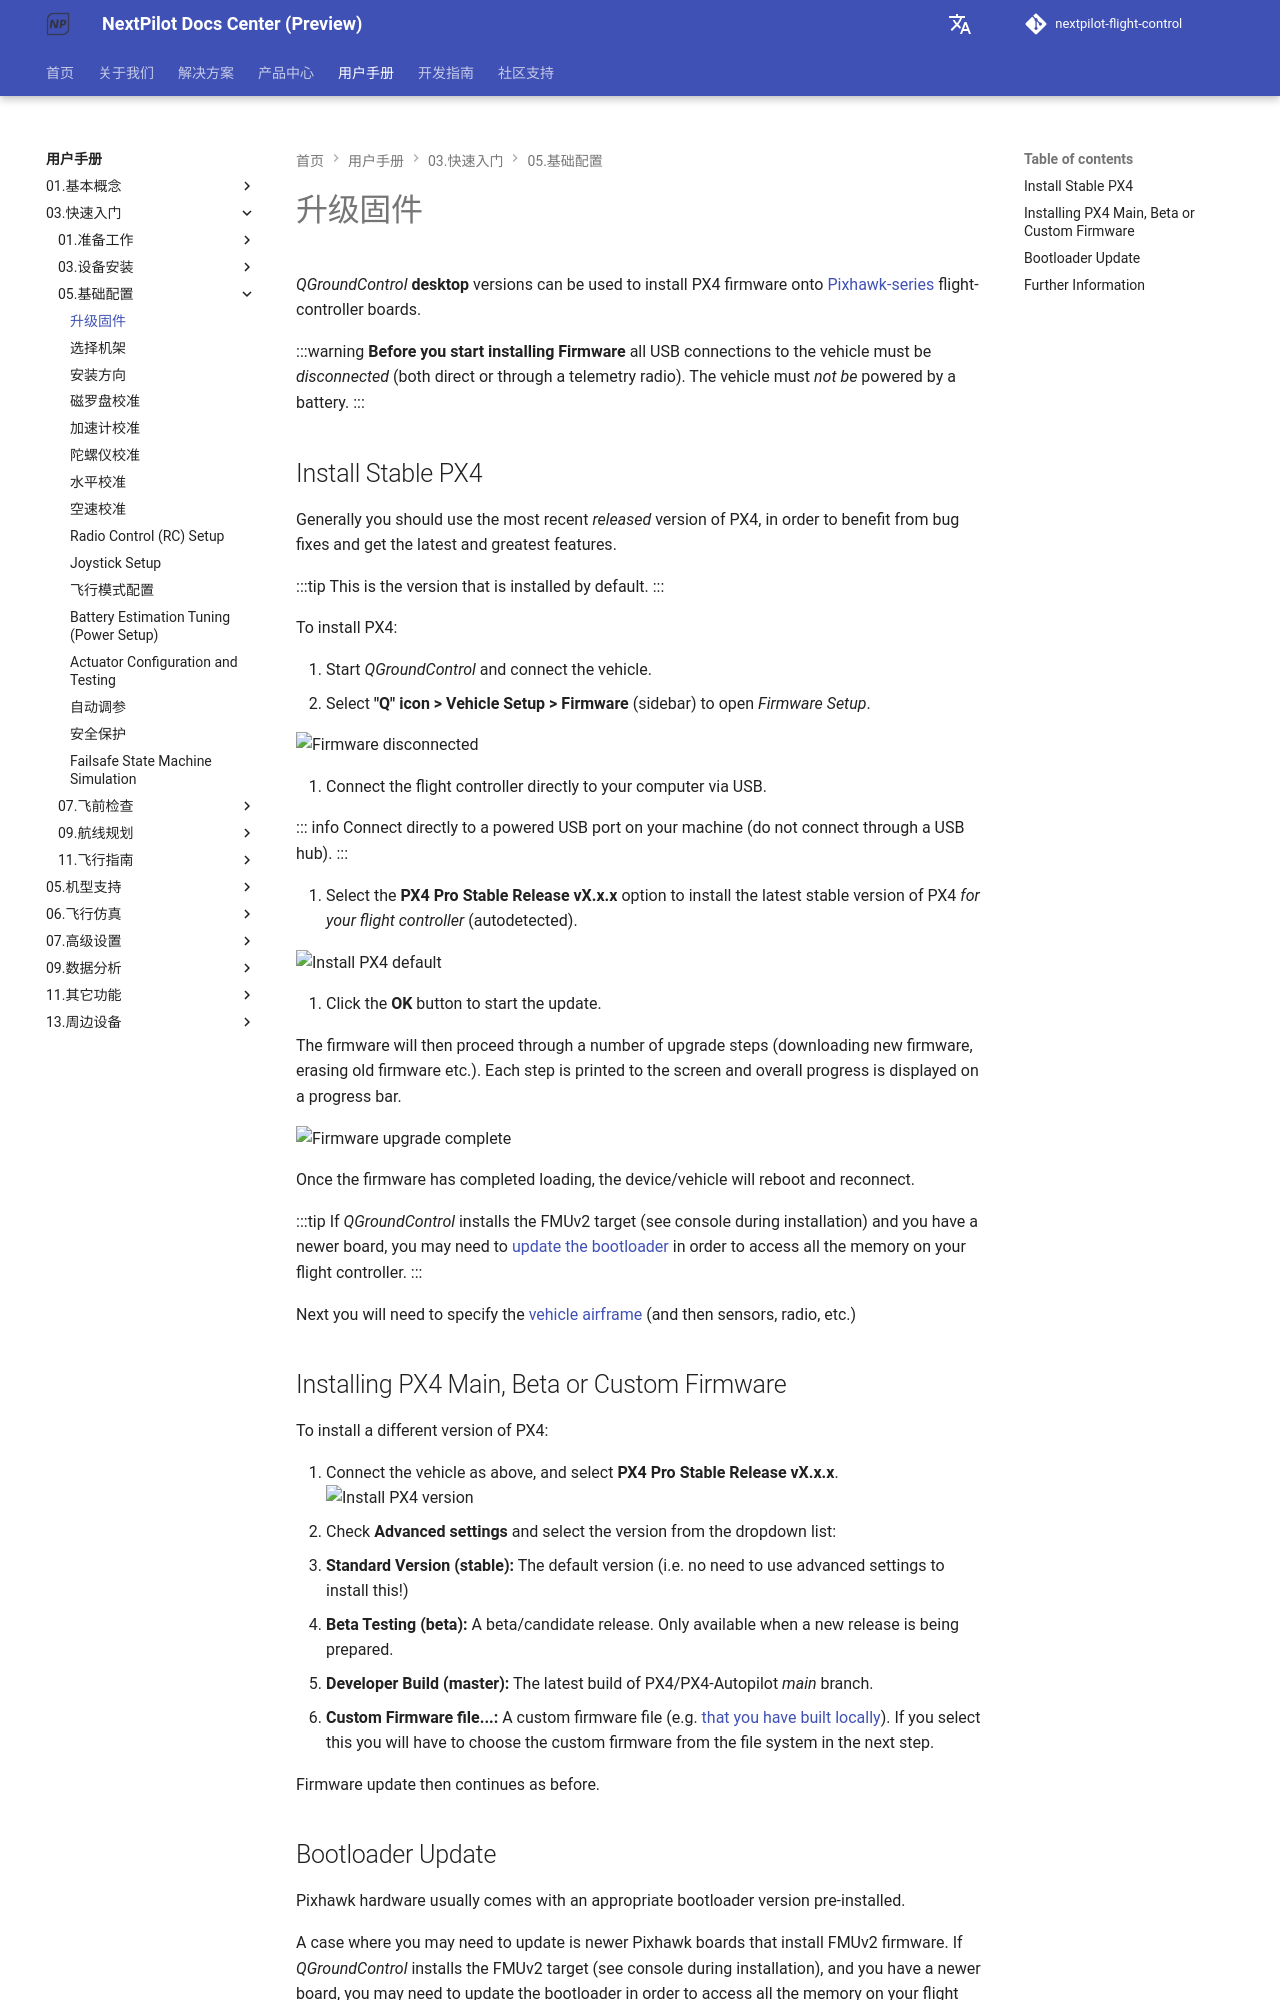

repository: nextpilot/nextpilot-flight-control · page: en/manual/03.快速入门/05.基础配置/01.upload-firmware.html · generator: mkdocs

# 升级固件

_QGroundControl_ **desktop** versions can be used to install PX4 firmware onto [Pixhawk-series](../01.基本概念/flight_controller_selection.md) flight-controller boards.

:::warning
**Before you start installing Firmware** all USB connections to the vehicle must be _disconnected_ (both direct or through a telemetry radio).
The vehicle must _not be_ powered by a battery.
:::

## Install Stable PX4

Generally you should use the most recent _released_ version of PX4, in order to benefit from bug fixes and get the latest and greatest features.

:::tip
This is the version that is installed by default.
:::

To install PX4:

1. Start _QGroundControl_ and connect the vehicle.
1. Select **"Q" icon > Vehicle Setup > Firmware** (sidebar) to open _Firmware Setup_.

   ![Firmware disconnected](../../assets/qgc/setup/firmware/firmware_disconnected.png)

1. Connect the flight controller directly to your computer via USB.

   ::: info
   Connect directly to a powered USB port on your machine (do not connect through a USB hub).
   :::

1. Select the **PX4 Pro Stable Release vX.x.x** option to install the latest stable version of PX4 _for your flight controller_ (autodetected).

   ![Install PX4 default](../../assets/qgc/setup/firmware/firmware_connected_default_px4.png)

1. Click the **OK** button to start the update.

   The firmware will then proceed through a number of upgrade steps (downloading new firmware, erasing old firmware etc.).
   Each step is printed to the screen and overall progress is displayed on a progress bar.

   ![Firmware upgrade complete](../../assets/qgc/setup/firmware/firmware_upgrade_complete.png)

   Once the firmware has completed loading, the device/vehicle will reboot and reconnect.

   :::tip
   If _QGroundControl_ installs the FMUv2 target (see console during installation) and you have a newer board, you may need to [update the bootloader](#bootloader) in order to access all the memory on your flight controller.
   :::

Next you will need to specify the [vehicle airframe](./02.select-airframe.md) (and then sensors, radio, etc.)

<a id="custom"></a>

## Installing PX4 Main, Beta or Custom Firmware

To install a different version of PX4:

1. Connect the vehicle as above, and select **PX4 Pro Stable Release vX.x.x**.
   ![Install PX4 version](../../assets/qgc/setup/firmware/qgc_choose_firmware.png)
1. Check **Advanced settings** and select the version from the dropdown list:
   - **Standard Version (stable):** The default version (i.e. no need to use advanced settings to install this!)
   - **Beta Testing (beta):** A beta/candidate release.
     Only available when a new release is being prepared.
   - **Developer Build (master):** The latest build of PX4/PX4-Autopilot _main_ branch.
   - **Custom Firmware file...:** A custom firmware file (e.g. [that you have built locally](../dev_setup/building_px4.md)).
     If you select this you will have to choose the custom firmware from the file system in the next step.

Firmware update then continues as before.

<a id="bootloader"></a>
